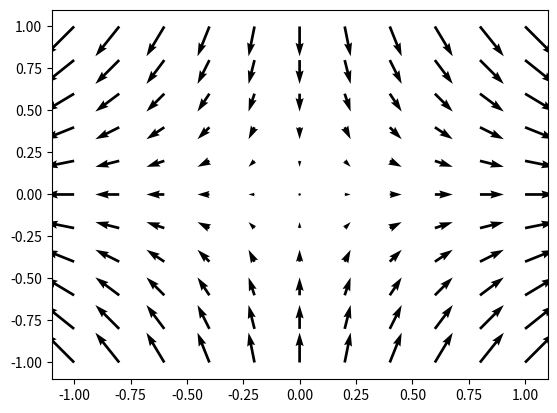

Reproduce this figure in Python.
# quiver.py
import numpy as np
from matplotlib import pyplot as plt
coords = np.linspace(-1, 1, 11)
X, Y = np.meshgrid(coords, coords)
Vx, Vy = X, -Y
plt.quiver(X, Y, Vx, Vy)
plt.show()

# a) Arrows curve up compared to original
# b) Arrows point away from the center